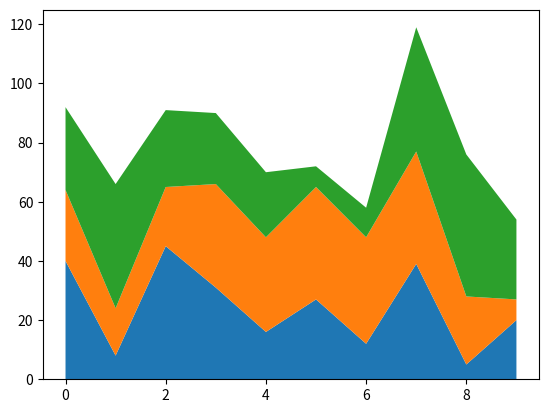
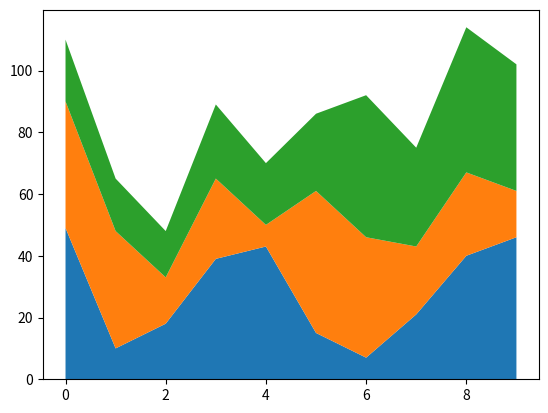
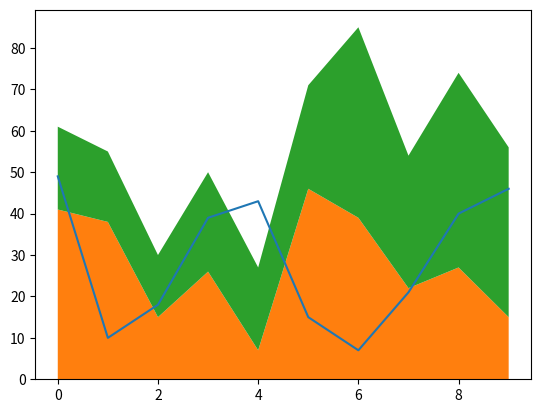
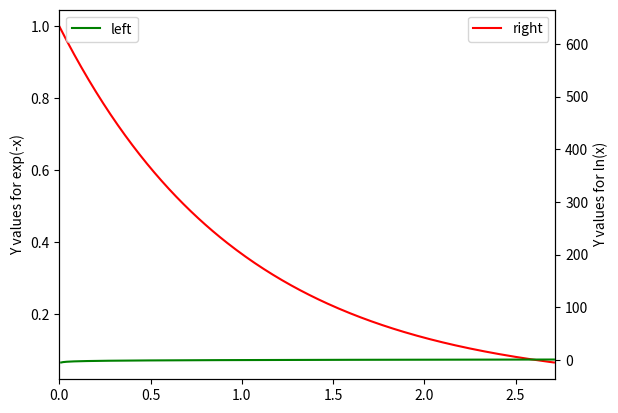

Python code for these plots, in order: (Note: this script raises an exception after producing the figures.)
# -*- coding: utf-8 -*-
"""
Created on Wed Jun  8 09:28:07 2016

@author: lixiaolong
"""

import numpy as np
import matplotlib.pyplot as plt

# stack
def fnx():
    return np.random.randint(5, 50, 10)

y = np.row_stack((fnx(), fnx(), fnx()))
x = np.arange(10)

y1, y2, y3 = fnx(), fnx(), fnx()

fig, ax = plt.subplots()
ax.stackplot(x, y)
plt.show()

fig, ax = plt.subplots()
ax.stackplot(x, y1, y2, y3)
plt.show()

fig, ax = plt.subplots()
ax.plot(x, y1)
ax.stackplot(x, y2, y3)
plt.show()

# two y axis
x = np.arange(0., np.e, 0.01)
y1 = np.exp(-x)
y2 = np.log(x)
fig = plt.figure()
ax1 = fig.add_subplot(111)
ax1.plot(x, y1,'r',label="right");
ax1.legend(loc=1)
ax1.set_ylabel('Y values for exp(-x)');
ax2 = ax1.twinx() # this is the important function
ax2.plot(x, y2, 'g',label = "left")
ax2.legend(loc=2)
ax2.set_xlim([0, np.e]);
ax2.set_ylabel('Y values for ln(x)');
ax2.set_xlabel('Same X for both exp(-x) and ln(x)');
plt.show()

# hist
mu = 100  # mean of distribution
sigma = 15  # standard deviation of distribution
x1 = mu + sigma * np.random.randn(10000)
x2 = mu + 50 + sigma * np.random.randn(10000)
num_bins = 50
n1, bins1, patches1 = plt.hist(x1, num_bins, 
                               normed=1, 
                               facecolor='green', alpha=0.3,
                               histtype = 'stepfilled')
n1, bins1, patches1 = plt.hist(x2, num_bins, 
                               normed=1, 
                               facecolor='red', alpha=0.3,
                               histtype = 'stepfilled')
plt.table(cellText = [['a','b','c'],[1, 2, 3]],
          rowLabels = ['1 row', '2 row'],
            colLabels = ['1 col', '2 col', '3 col'],
            loc = 'bottom',
            bbox = [0, -0.25, 1, 0.15])

                               
# adding text, legends, table ....





